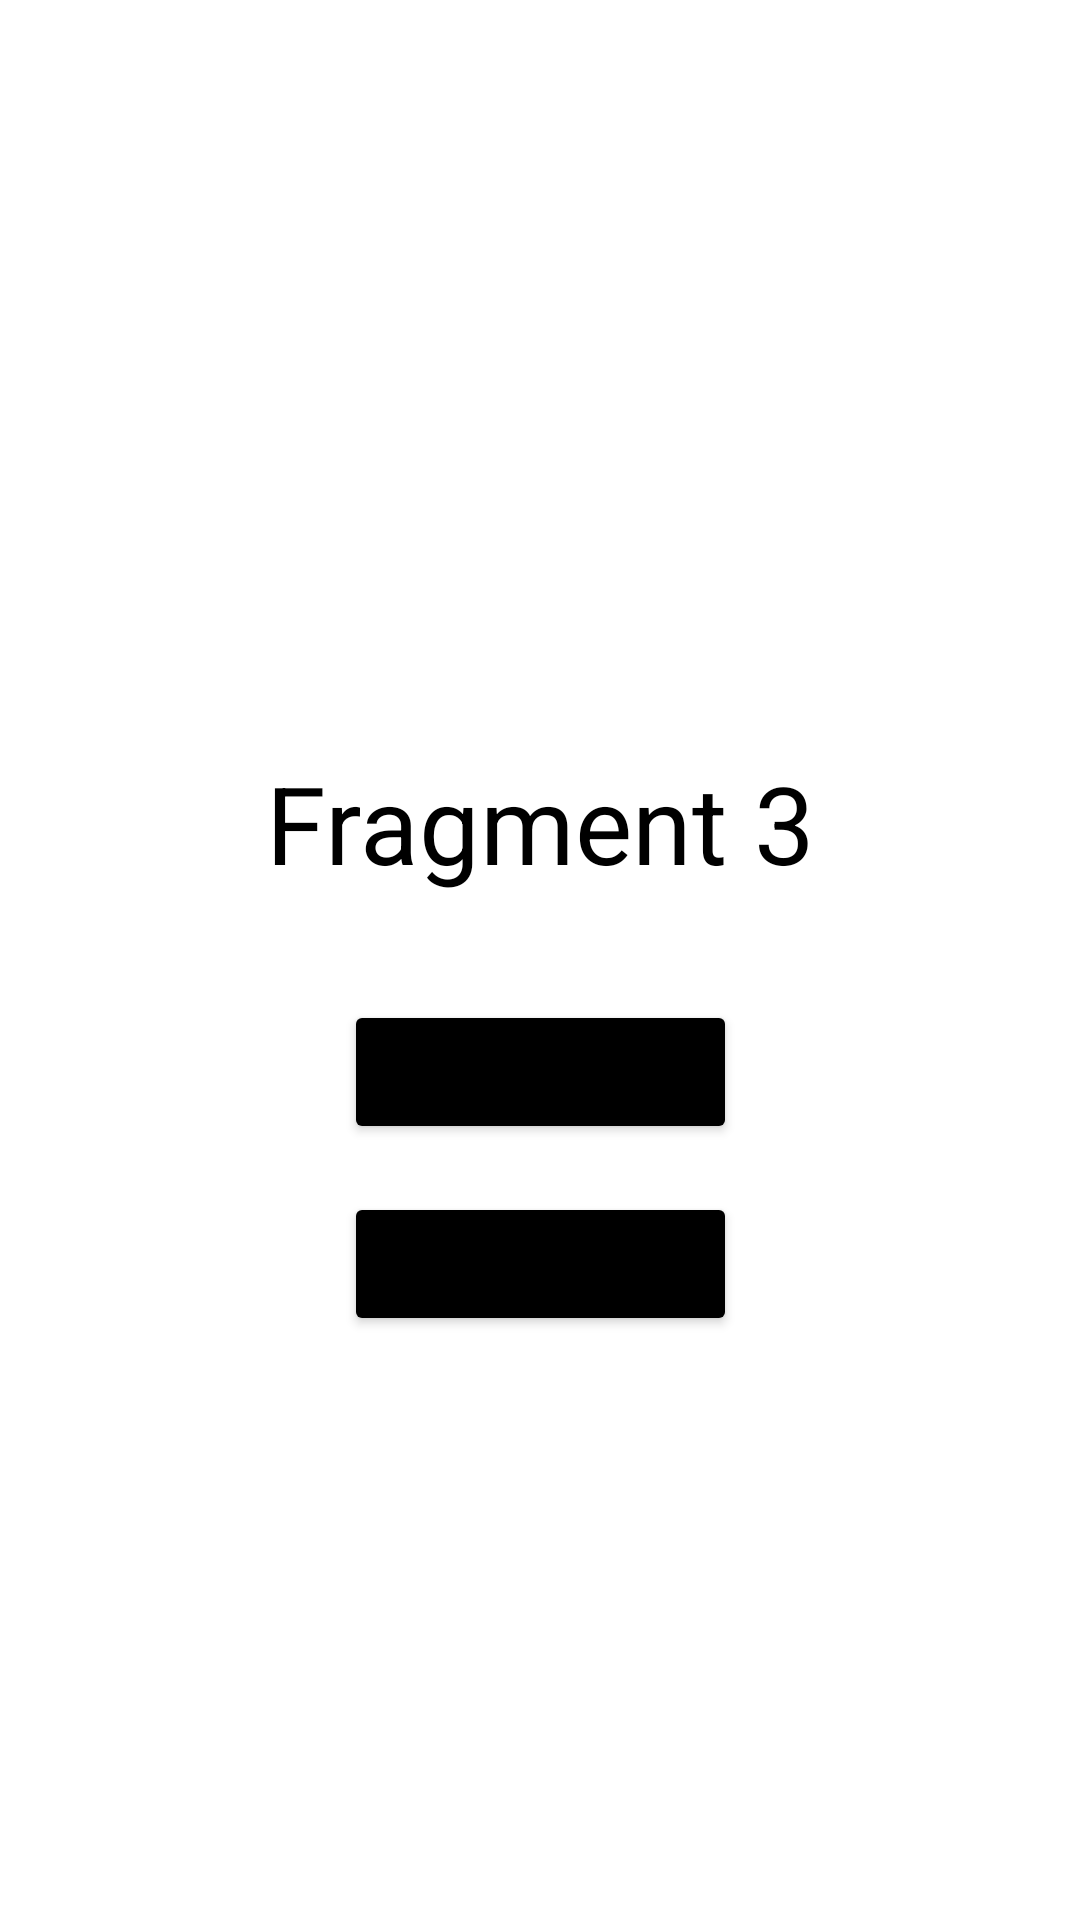

Android layout source for this screen:
<!-- AndroidManifest.xml: application theme Theme.LatihanNavigasi2 -->
<!-- res/layout/fragment_3.xml -->
<?xml version="1.0" encoding="utf-8"?>
<androidx.constraintlayout.widget.ConstraintLayout xmlns:android="http://schemas.android.com/apk/res/android"
    xmlns:app="http://schemas.android.com/apk/res-auto"
    xmlns:tools="http://schemas.android.com/tools"
    android:layout_width="match_parent"
    android:layout_height="match_parent"
    tools:context=".Fragment3">

    

    <TextView
        android:id="@+id/fragment3"
        android:layout_width="wrap_content"
        android:layout_height="wrap_content"
        android:layout_marginStart="16dp"
        android:layout_marginTop="250dp"
        android:layout_marginEnd="16dp"
        android:text="Fragment 3"
        android:textColor="@color/black"
        android:textSize="36dp"
        app:layout_constraintEnd_toEndOf="parent"
        app:layout_constraintStart_toStartOf="parent"
        app:layout_constraintTop_toTopOf="parent" />

    <Button
        android:id="@+id/btn_to_fragment1"
        android:layout_width="wrap_content"
        android:layout_height="wrap_content"
        android:layout_marginStart="16dp"
        android:layout_marginTop="35dp"
        android:layout_marginEnd="16dp"
        android:backgroundTint="@color/black"
        android:text="To Fragment 1"
        app:layout_constraintEnd_toEndOf="parent"
        app:layout_constraintStart_toStartOf="parent"
        app:layout_constraintTop_toBottomOf="@+id/fragment3" />

    <Button
        android:id="@+id/btn_to_fragment2"
        android:layout_width="wrap_content"
        android:layout_height="wrap_content"
        android:layout_marginStart="16dp"
        android:layout_marginTop="16dp"
        android:layout_marginEnd="16dp"
        android:layout_marginBottom="16dp"
        android:backgroundTint="@color/black"
        android:text="To Fragment 2"
        app:layout_constraintBottom_toBottomOf="parent"
        app:layout_constraintEnd_toEndOf="parent"
        app:layout_constraintStart_toStartOf="parent"
        app:layout_constraintTop_toBottomOf="@+id/btn_to_fragment1"
        app:layout_constraintVertical_bias="0.0" />

</androidx.constraintlayout.widget.ConstraintLayout>
<!-- resources referenced by this layout -->
<resources>
  <style name="Theme.LatihanNavigasi2" parent="Theme.MaterialComponents.DayNight.DarkActionBar">
          
          <item name="colorPrimary">@color/purple_500</item>
          <item name="colorPrimaryVariant">@color/purple_700</item>
          <item name="colorOnPrimary">@color/white</item>
          
          <item name="colorSecondary">@color/teal_200</item>
          <item name="colorSecondaryVariant">@color/teal_700</item>
          <item name="colorOnSecondary">@color/black</item>
          
          <item name="android:statusBarColor">?attr/colorPrimaryVariant</item>
          
      </style>
  <!-- not gathered from this repository: default colours our renderer supplied (Android Studio template values) -->
  <color name="purple_500">#FF6200EE</color>
  <color name="purple_700">#FF3700B3</color>
  <color name="teal_200">#FF03DAC5</color>
  <color name="teal_700">#FF018786</color>
  <color name="black">#FF000000</color>
  <color name="white">#FFFFFFFF</color>
</resources>
